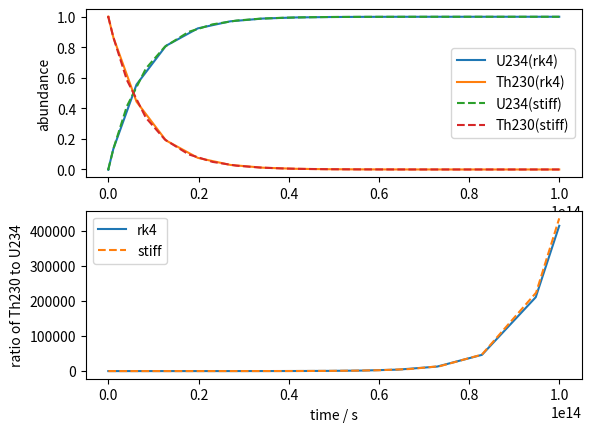

Write the Python code that produced this figure.
import numpy as np
from scipy import integrate
import matplotlib.pyplot as plt
import time

def fun(x,y,half_life=7.7e12):
    # the Half_life is in the unit of second
    dydx=np.zeros(2)
    dydx[0]=-y[0]/half_life
    dydx[1]=y[0]/half_life
    return dydx


y0=np.asarray([1,0]) # set the initial condition of y
x0=0
x1=1e14

t1=time.time()
rk4=integrate.solve_ivp(fun,[x0,x1],y0)
t2=time.time()
print('it takes ',t2-t1,'s to solve the ODE with RK4')
stiff=integrate.solve_ivp(fun,[x0,x1],y0,method='Radau')
t3=time.time()
print('it takes ',t3-t2,'s to solve the ODE implicitly' )

plt.subplot(211)
plt.plot(rk4.t,rk4.y[1,:],'-',rk4.t,rk4.y[0,:],'-')
plt.plot(stiff.t,stiff.y[1,:],'--',stiff.t,stiff.y[0,:],'--')
plt.legend(['U234(rk4)','Th230(rk4)','U234(stiff)','Th230(stiff)'],loc='best')
plt.ylabel('abundance')
plt.subplot(212)
plt.plot(rk4.t,rk4.y[1,:]/rk4.y[0,:],'-',stiff.t,stiff.y[1,:]/stiff.y[0,:],'--')
plt.legend(['rk4','stiff'],loc='best')
plt.xlabel('time / s')
plt.ylabel('ratio of Th230 to U234')
plt.show()
